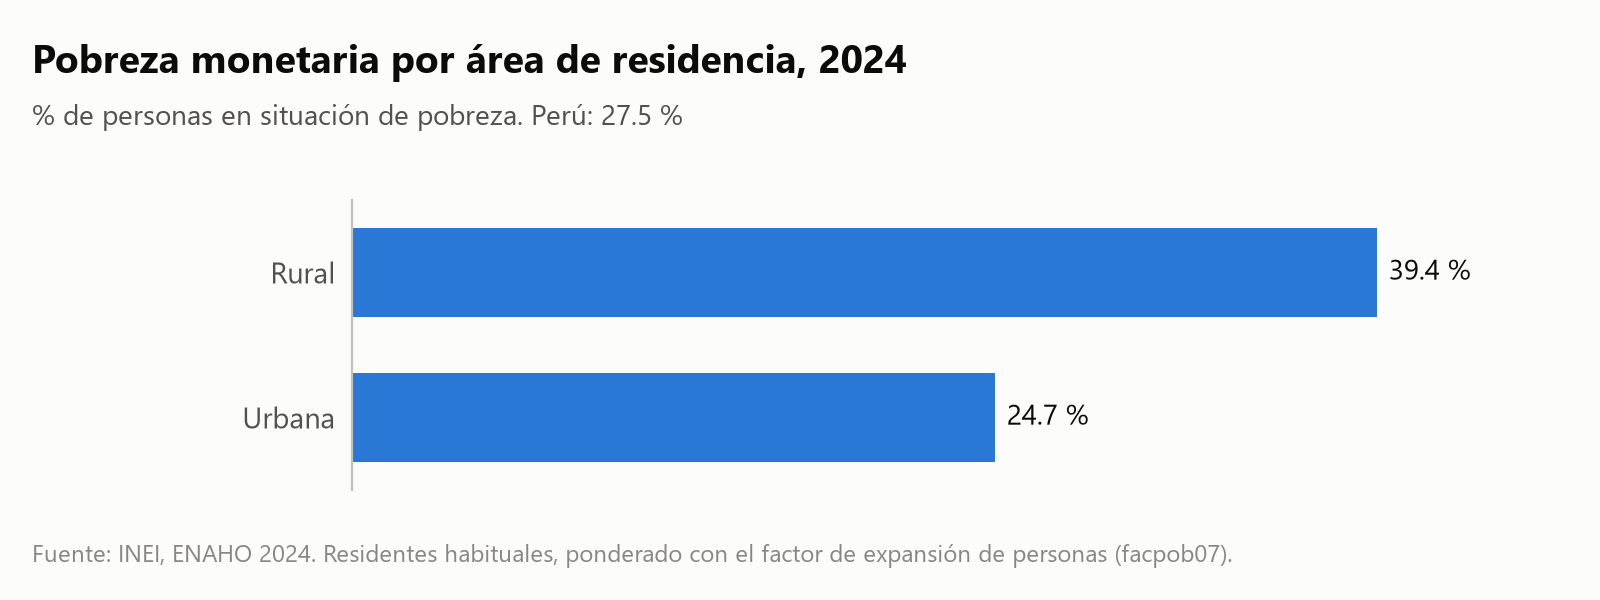

The data file committed next to this chart (first rows):
grupo, encuestados, poblacion, porcentaje
Rural, 36071, 6.486385e+06, 39.44
Urbana, 72593, 2.766138e+07, 24.74
